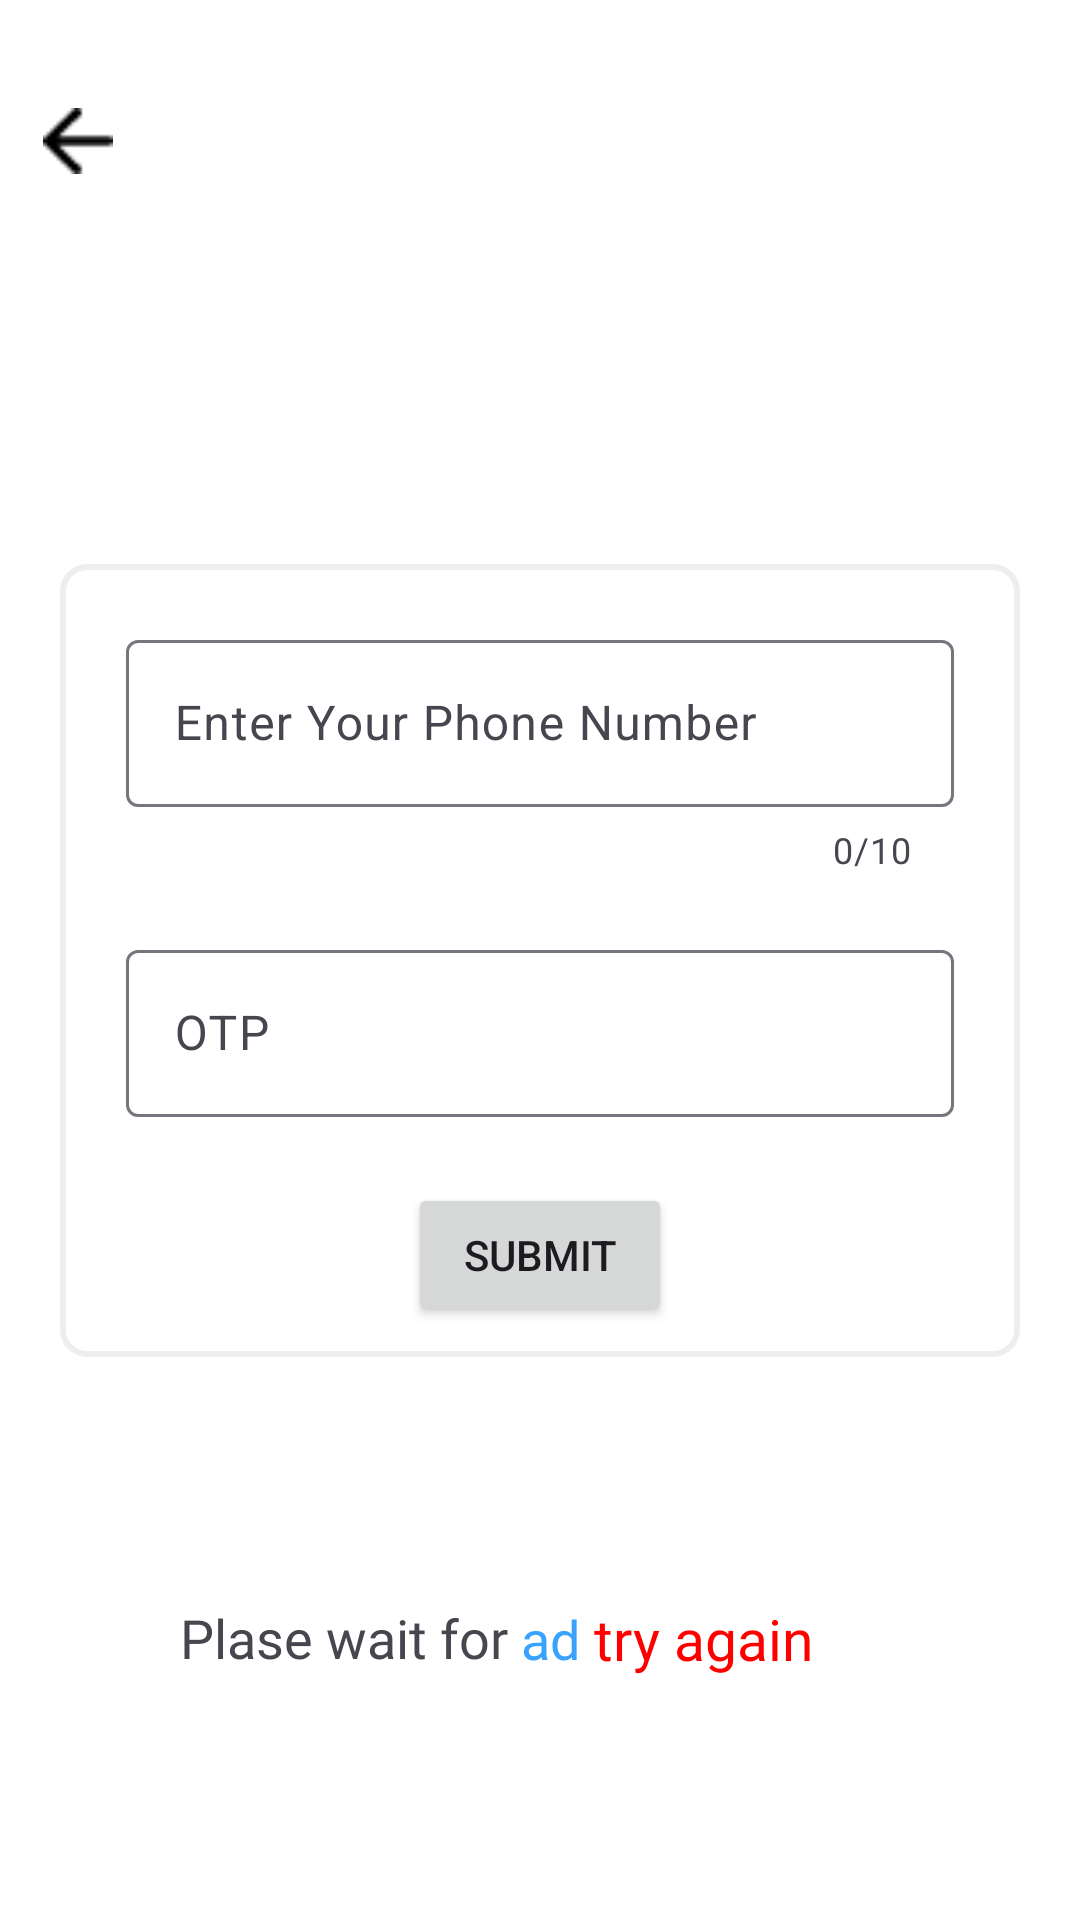

Here is an Android app screen rendered from its layout file. Give the layout XML and the strings, colors and styles it references.
<!-- AndroidManifest.xml: application theme Theme.MyApiCall -->
<!-- res/layout/fragment_forgot_pass.xml -->
<?xml version="1.0" encoding="utf-8"?>
<androidx.constraintlayout.widget.ConstraintLayout xmlns:android="http://schemas.android.com/apk/res/android"
    xmlns:app="http://schemas.android.com/apk/res-auto"
    xmlns:tools="http://schemas.android.com/tools"
    android:layout_width="match_parent"
    android:layout_height="match_parent"
    android:background="@color/white"
    android:gravity="center"
    android:orientation="vertical"
    tools:context=".UserAuth.UI.ForgotPassFragment">

    <ImageView
        android:id="@+id/forgotbackIV"
        android:layout_width="32dp"
        android:layout_height="22dp"
        android:layout_marginStart="10dp"
        android:layout_marginTop="36dp"
        android:src="@drawable/back"
        app:layout_constraintEnd_toEndOf="parent"
        app:layout_constraintHorizontal_bias="0.0"
        app:layout_constraintStart_toStartOf="parent"
        app:layout_constraintTop_toTopOf="parent" />

    <LinearLayout
        android:id="@+id/linearLayout4"
        android:layout_width="match_parent"
        android:layout_height="wrap_content"
        android:layout_marginRight="20dp"
        android:layout_marginLeft="20dp"
        android:background="@drawable/border_grey"
        android:gravity="center"
        android:orientation="vertical"
        app:layout_constraintBottom_toBottomOf="parent"
        app:layout_constraintEnd_toEndOf="parent"
        app:layout_constraintTop_toTopOf="parent">

        <com.google.android.material.textfield.TextInputLayout
            android:layout_width="match_parent"
            android:layout_height="wrap_content"
            android:layout_margin="20dp"
            android:hint="Enter Your Phone Number"
            app:counterEnabled="true"
            app:counterMaxLength="10">

            <com.google.android.material.textfield.TextInputEditText
                android:id="@+id/forgotphonenoET"
                android:layout_width="match_parent"
                android:layout_height="wrap_content"
                android:layout_margin="2dp"
                android:inputType="number"
                android:text="" />
        </com.google.android.material.textfield.TextInputLayout>

        <com.google.android.material.textfield.TextInputLayout
            android:layout_width="match_parent"
            android:layout_height="wrap_content"
            android:layout_marginStart="20dp"
            android:layout_marginEnd="20dp"
            android:layout_marginBottom="20dp"
            android:hint="OTP">

            <com.google.android.material.textfield.TextInputEditText
                android:id="@+id/forgototpET"
                android:layout_width="match_parent"
                android:layout_height="wrap_content"
                android:layout_margin="2dp"
                android:inputType="number" />
        </com.google.android.material.textfield.TextInputLayout>

        <Button
            android:id="@+id/forgotpassbtn"
            android:layout_width="wrap_content"
            android:layout_height="wrap_content"
            android:layout_marginBottom="10dp"
            android:text="Submit" />
    </LinearLayout>

    <TextView
        android:id="@+id/textView2"
        android:layout_width="wrap_content"
        android:layout_height="wrap_content"
        android:layout_marginStart="60dp"
        android:fontFamily="@font/comfortaabold"
        android:textSize="18dp"
        android:text="Plase wait for "
        app:layout_constraintBottom_toBottomOf="parent"
        app:layout_constraintStart_toStartOf="parent"
        app:layout_constraintTop_toBottomOf="@+id/linearLayout4"
        app:layout_constraintVertical_bias="0.497" />

    <TextView
        android:id="@+id/textView3"
        android:layout_width="wrap_content"
        android:layout_height="wrap_content"
        android:textColor="@color/blue"
        android:fontFamily="@font/comfortaabold"
        android:text="ad"
        android:textSize="18dp"
        app:layout_constraintBottom_toBottomOf="parent"
        app:layout_constraintStart_toEndOf="@+id/textView2"
        app:layout_constraintTop_toBottomOf="@+id/linearLayout4" />

    <TextView
        android:id="@+id/tryagainTV"
        android:layout_width="wrap_content"
        android:layout_height="wrap_content"
        android:fontFamily="@font/comfortaabold"
        android:text=" try again"
        android:textSize="19dp"
        android:textColor="@color/red"
        app:layout_constraintBottom_toBottomOf="parent"
        app:layout_constraintStart_toEndOf="@+id/textView3"
        app:layout_constraintTop_toBottomOf="@+id/linearLayout4" />

</androidx.constraintlayout.widget.ConstraintLayout>
<!-- resources referenced by this layout -->
<resources>
  <color name="blue">#38A2FF</color>
  <color name="red">#FF0000</color>
  <color name="white">#FFFFFFFF</color>
  <!-- drawable back: png bitmap (drawable, 227 bytes) -->
  <!-- drawable border_grey (drawable) -->
  <?xml version="1.0" encoding="utf-8"?>
  <shape xmlns:android="http://schemas.android.com/apk/res/android"
      android:shape="rectangle">
  
      <corners
          android:radius="8dp"/>
      <stroke
          android:width="2dp"
          android:color="#EDEEEF"/>
      <solid
          android:color="@color/white"/>
  </shape>
  <style name="Theme.MyApiCall" parent="Base.Theme.MyApiCall" />
  <style name="Base.Theme.MyApiCall" parent="Theme.Material3.DayNight.NoActionBar">
          
          
          <item name="colorPrimary">@color/colorPrimary</item>
          <item name="colorPrimaryDark">@color/colorPrimaryDark</item>
          <item name="colorAccent">@color/colorAccent</item>
  
      </style>
  <color name="colorPrimary">#4899EA</color>
  <color name="colorPrimaryDark">#38A2FF</color>
  <color name="colorAccent">#38A2FF</color>
</resources>
